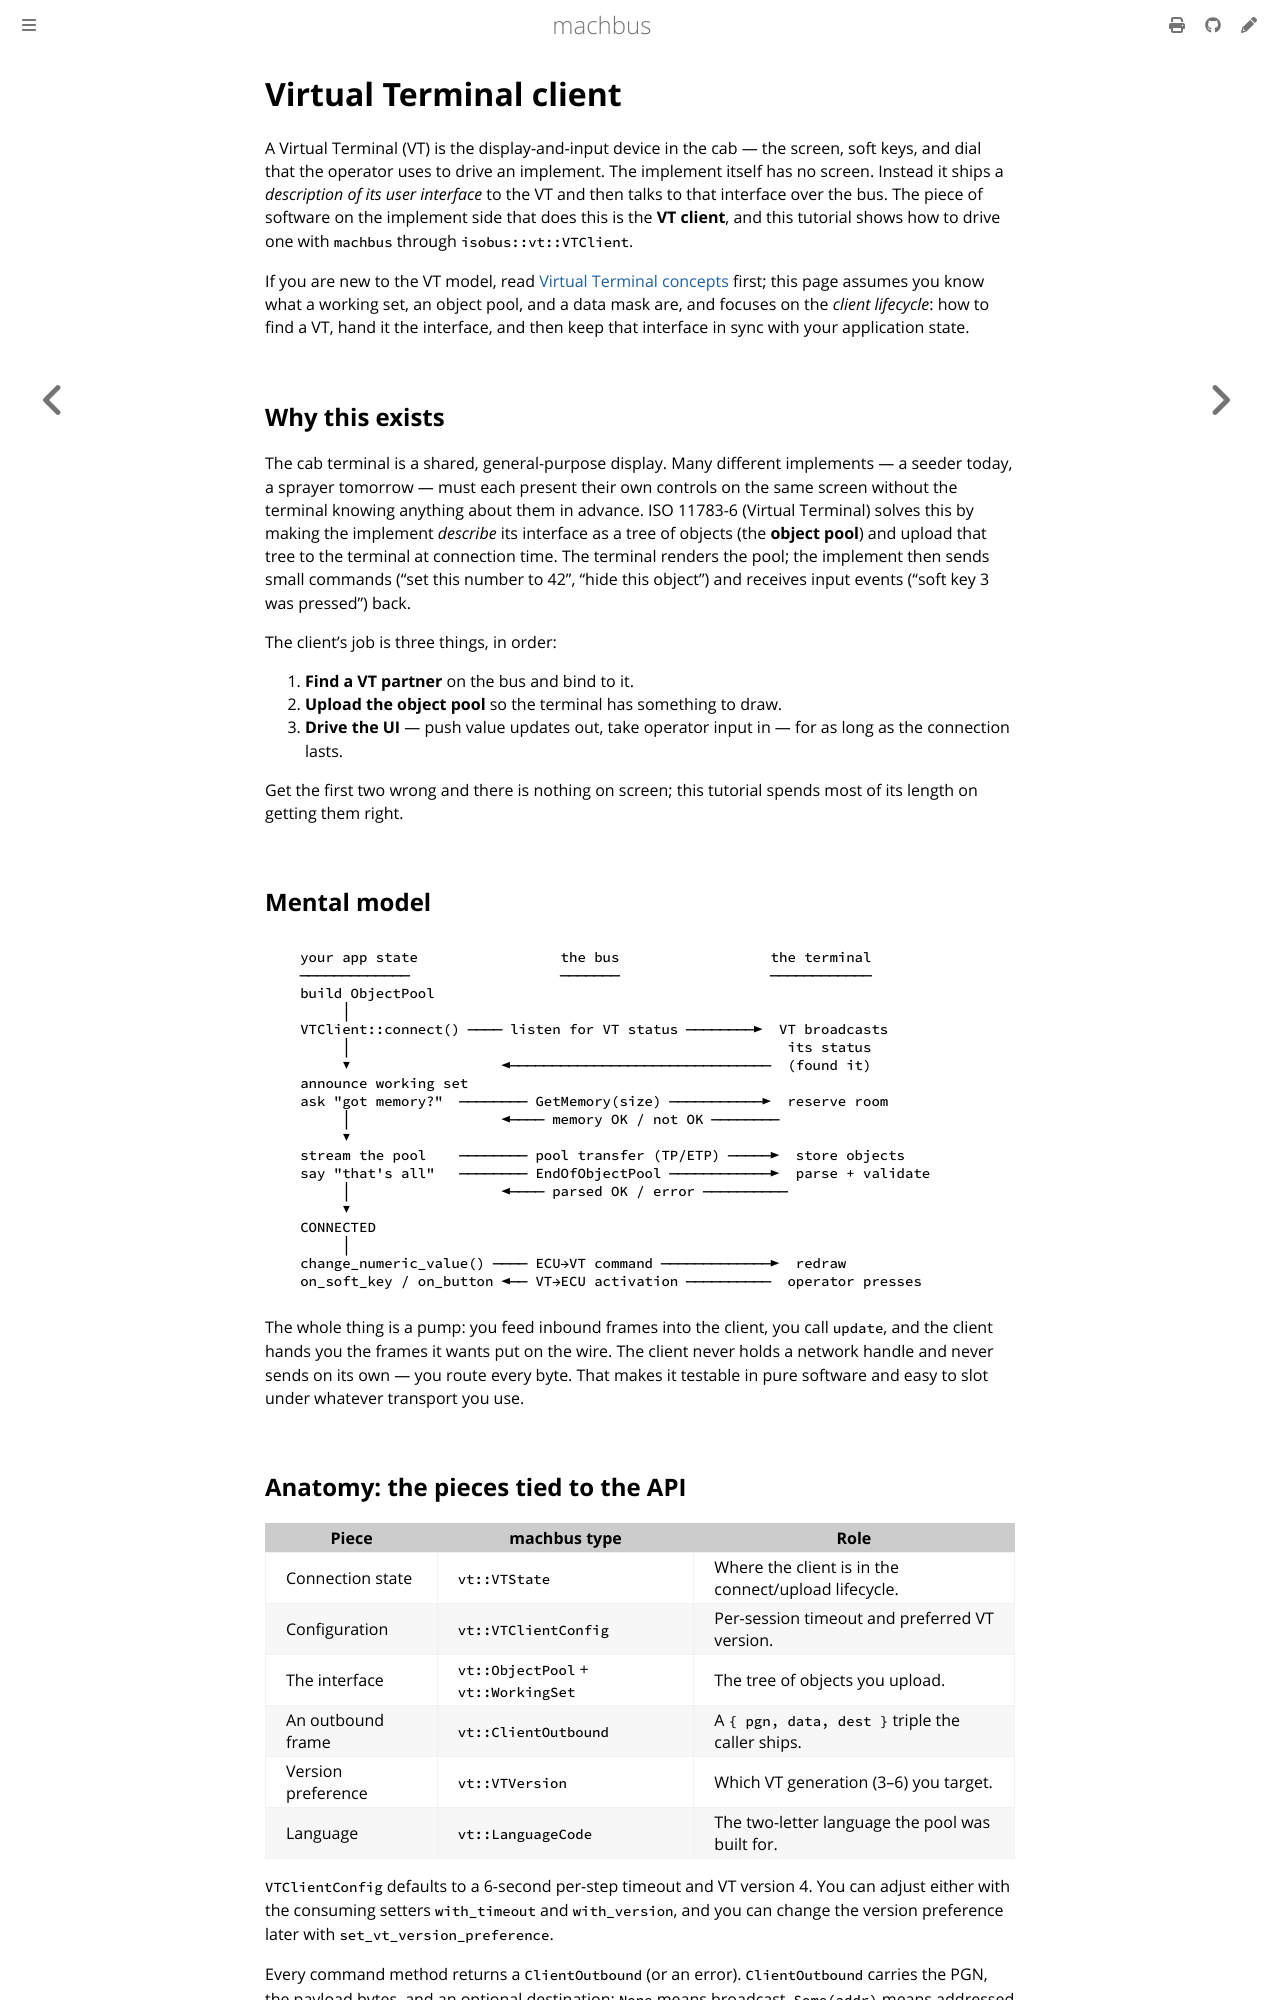

repository: robolibs/machbus · page: tutorials/virtual-terminal-client.html · generator: mdbook

# Virtual Terminal client

A Virtual Terminal (VT) is the display-and-input device in the cab — the screen,
soft keys, and dial that the operator uses to drive an implement. The implement
itself has no screen. Instead it ships a *description of its user interface* to
the VT and then talks to that interface over the bus. The piece of software on
the implement side that does this is the **VT client**, and this tutorial shows
how to drive one with `machbus` through `isobus::vt::VTClient`.

If you are new to the VT model, read
[Virtual Terminal concepts](../standards/virtual-terminal.md) first; this page
assumes you know what a working set, an object pool, and a data mask are, and
focuses on the *client lifecycle*: how to find a VT, hand it the interface, and
then keep that interface in sync with your application state.

## Why this exists

The cab terminal is a shared, general-purpose display. Many different
implements — a seeder today, a sprayer tomorrow — must each present their own
controls on the same screen without the terminal knowing anything about them in
advance. ISO 11783-6 (Virtual Terminal) solves this by making the implement
*describe* its interface as a tree of objects (the **object pool**) and upload
that tree to the terminal at connection time. The terminal renders the pool;
the implement then sends small commands ("set this number to 42", "hide this
object") and receives input events ("soft key 3 was pressed") back.

The client's job is three things, in order:

1. **Find a VT partner** on the bus and bind to it.
2. **Upload the object pool** so the terminal has something to draw.
3. **Drive the UI** — push value updates out, take operator input in — for as
   long as the connection lasts.

Get the first two wrong and there is nothing on screen; this tutorial spends
most of its length on getting them right.

## Mental model

```
   your app state                 the bus                  the terminal
   ─────────────                  ───────                  ────────────
   build ObjectPool
        │
   VTClient::connect() ──── listen for VT status ────────►  VT broadcasts
        │                                                    its status
        ▼                  ◄───────────────────────────────  (found it)
   announce working set
   ask "got memory?"  ──────── GetMemory(size) ───────────►  reserve room
        │                  ◄──── memory OK / not OK ────────
        ▼
   stream the pool    ──────── pool transfer (TP/ETP) ─────►  store objects
   say "that's all"   ──────── EndOfObjectPool ────────────►  parse + validate
        │                  ◄──── parsed OK / error ──────────
        ▼
   CONNECTED
        │
   change_numeric_value() ──── ECU→VT command ─────────────►  redraw
   on_soft_key / on_button ◄── VT→ECU activation ──────────  operator presses
```

The whole thing is a pump: you feed inbound frames into the client, you call
`update`, and the client hands you the frames it wants put on the wire. The
client never holds a network handle and never sends on its own — you route every
byte. That makes it testable in pure software and easy to slot under whatever
transport you use.

## Anatomy: the pieces tied to the API

| Piece | machbus type | Role |
| --- | --- | --- |
| Connection state | `vt::VTState` | Where the client is in the connect/upload lifecycle. |
| Configuration | `vt::VTClientConfig` | Per-session timeout and preferred VT version. |
| The interface | `vt::ObjectPool` + `vt::WorkingSet` | The tree of objects you upload. |
| An outbound frame | `vt::ClientOutbound` | A `{ pgn, data, dest }` triple the caller ships. |
| Version preference | `vt::VTVersion` | Which VT generation (3–6) you target. |
| Language | `vt::LanguageCode` | The two-letter language the pool was built for. |

`VTClientConfig` defaults to a 6-second per-step timeout and VT version 4. You
can adjust either with the consuming setters `with_timeout` and `with_version`,
and you can change the version preference later with `set_vt_version_preference`.

Every command method returns a `ClientOutbound` (or an error). `ClientOutbound`
carries the PGN, the payload bytes, and an optional destination: `None` means
broadcast, `Some(addr)` means addressed to the bound VT. You take that value
and dispatch it through your own send path.
